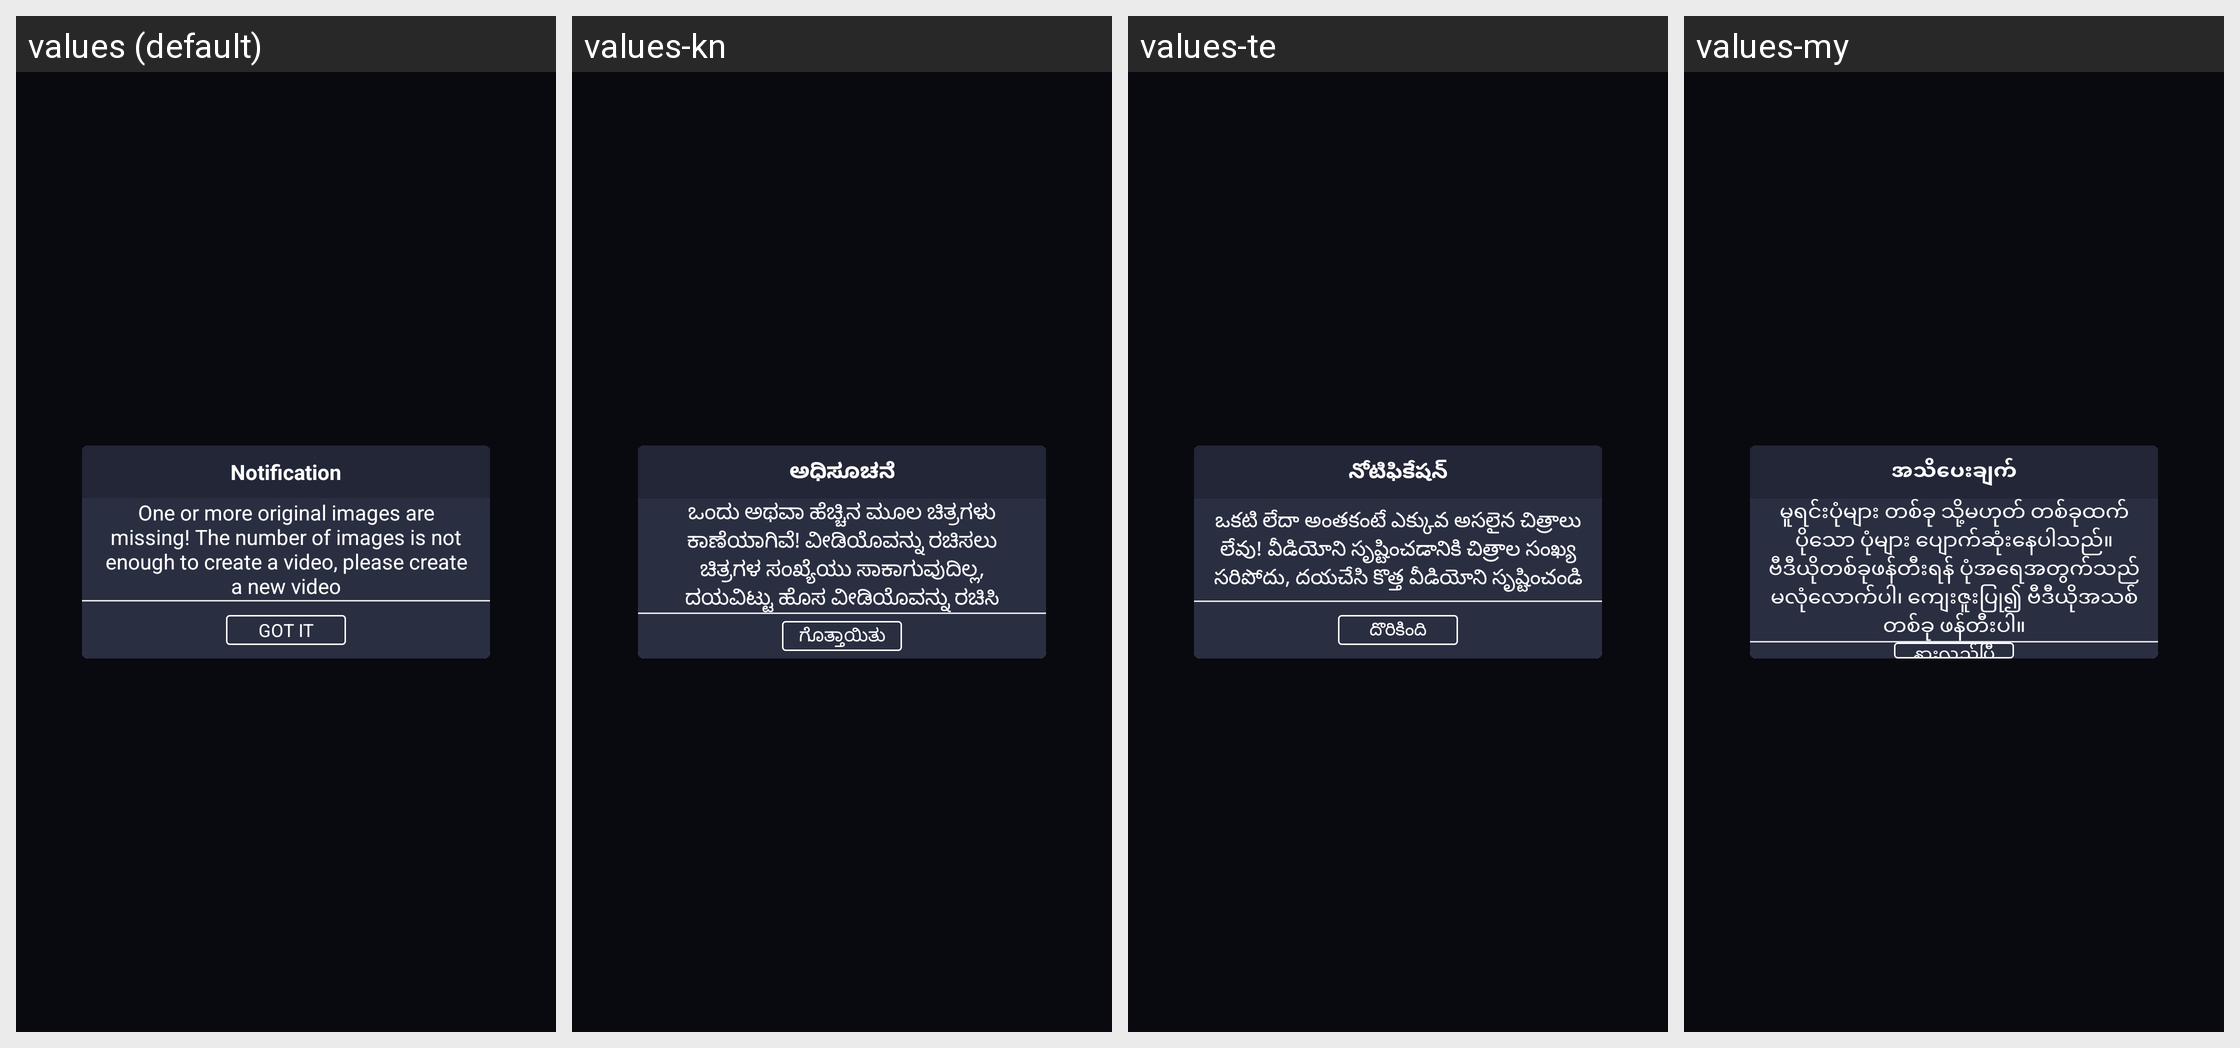

Strings drawn on this Android screen and how each of the app's shown locales translates them:
Android screen res/layout/dialog_restore_draft_error.xml rendered under 4 locales, left to right: values (default), values-kn, values-te, values-my. Device: Nexus 5 (rendered at 1080×1920; each locale shown at half size, 540×960, under a caption strip naming it); theme AppTheme.
Other locales in the repository, not shown: values-af, values-am, values-ar, values-az, values-be, values-bn-rBD, values-ca, values-ceb, values-cs, values-da, values-de, values-el, values-en-rUS, values-es-rUS, values-et, values-fa, values-fi, values-fr, values-fr-rCA, values-ga, values-gl, values-gu, values-ha, values-hi, values-hr, values-hu, values-ig, values-in, values-it, values-ja, values-jv, values-kk, values-km, values-ko, values-ml, values-mr, values-ms, values-ne, values-nl, values-pa, values-pl, values-ps, values-pt, values-ro, values-ru, values-sd, values-si, values-sk, values-sr, values-su, values-sv, values-ta, values-tg, values-th, values-tl, values-tr, values-uk, values-ur, values-uz, values-vi, values-yo, values-zh, values-zh-rHK, values-zh-rTW.
Strings drawn on this screen, with the default value and each locale's value (text and hints the layout hard-codes, and strings that could not be matched under every locale, appear in the picture but are not listed):

notification
  values: Notification
  values-kn: ಅಧಿಸೂಚನೆ
  values-te: నోటిఫికేషన్
  values-my: အသိပေးချက်

msg_unable_restore_draft
  values: One or more original images are missing! The number of images is not enough to create a video, please create a new video
  values-kn: ಒಂದು ಅಥವಾ ಹೆಚ್ಚಿನ ಮೂಲ ಚಿತ್ರಗಳು ಕಾಣೆಯಾಗಿವೆ! ವೀಡಿಯೊವನ್ನು ರಚಿಸಲು ಚಿತ್ರಗಳ ಸಂಖ್ಯೆಯು ಸಾಕಾಗುವುದಿಲ್ಲ, ದಯವಿಟ್ಟು ಹೊಸ ವೀಡಿಯೊವನ್ನು ರಚಿಸಿ
  values-te: ఒకటి లేదా అంతకంటే ఎక్కువ అసలైన చిత్రాలు లేవు! వీడియోని సృష్టించడానికి చిత్రాల సంఖ్య సరిపోదు, దయచేసి కొత్త వీడియోని సృష్టించండి
  values-my: မူရင်းပုံများ တစ်ခု သို့မဟုတ် တစ်ခုထက်ပိုသော ပုံများ ပျောက်ဆုံးနေပါသည်။ ဗီဒီယိုတစ်ခုဖန်တီးရန် ပုံအရေအတွက်သည် မလုံလောက်ပါ၊ ကျေးဇူးပြု၍ ဗီဒီယိုအသစ်တစ်ခု ဖန်တီးပါ။

got_it
  values: Got it
  values-kn: ಗೊತ್ತಾಯಿತು
  values-te: దొరికింది
  values-my: နားလည်ပြီ
